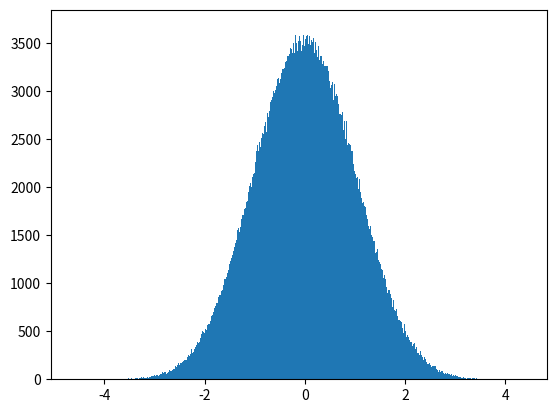

Python code for this plot:
import numpy as np
import matplotlib.pyplot as plt

K = int(1e6)
N = 12

xx = np.random.rand(K,N).sum(1) - 6.0

print(xx.mean())
print(xx.std())

plt.hist(xx, bins=1000)
plt.show()